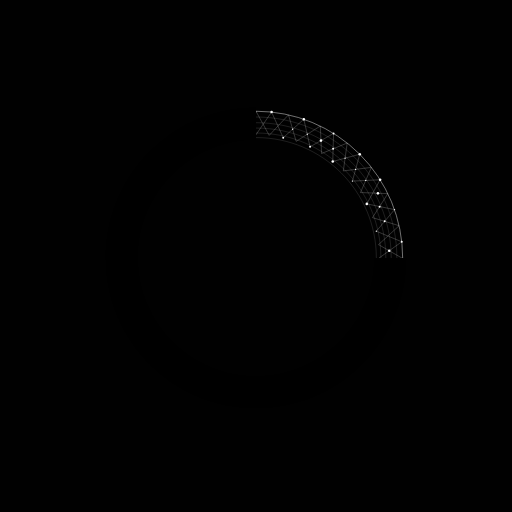
t = 0.00 s
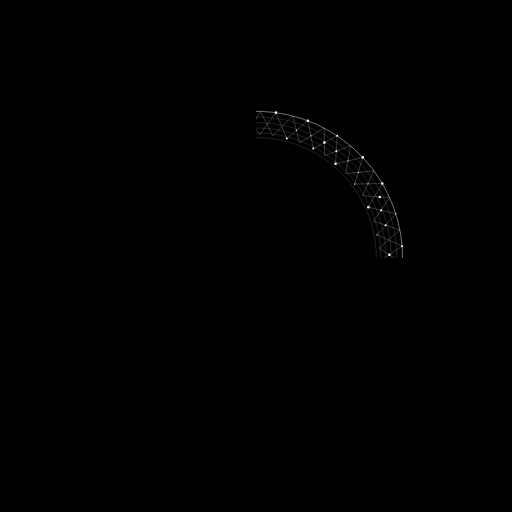
t = 1.67 s
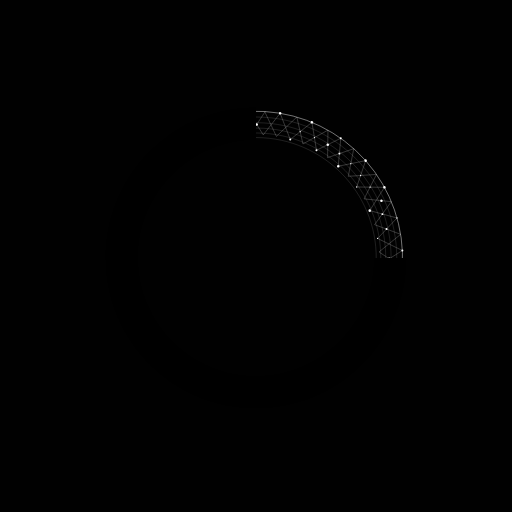
t = 3.33 s
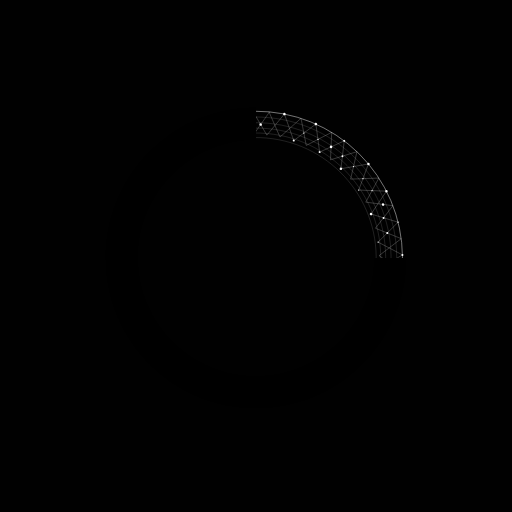
t = 5.00 s
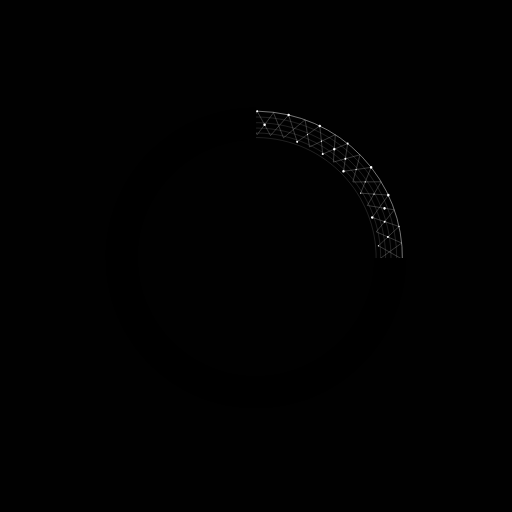
t = 6.67 s
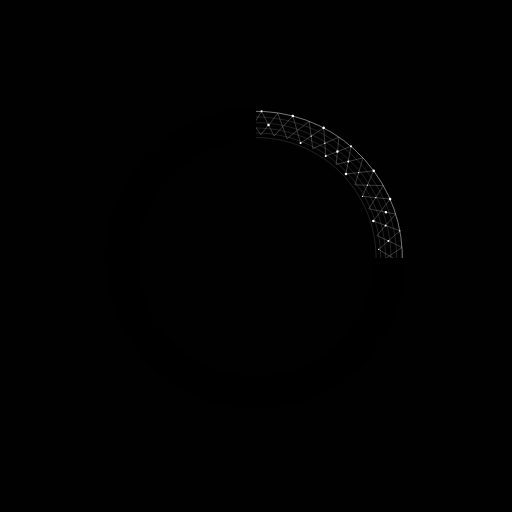
t = 8.33 s

The animated SVG that drew these frames (rendered in a browser with its animation timeline set to each time). Animation: 1 SMIL element (animateTransform=1); frames cover the first 8.33 s, repeats indefinitely.

<?xml version="1.0" encoding="UTF-8"?><svg xmlns="http://www.w3.org/2000/svg" viewBox="0 0 864 864"><defs><style>.cls-1{fill:#010101;}.cls-2{fill:#fff;}.cls-3,.cls-4,.cls-5,.cls-6{fill:none;}.cls-4{stroke-width:.21px;}.cls-4,.cls-5,.cls-6{stroke:#fff;stroke-miterlimit:10;}.cls-5{stroke-width:.75px;}.cls-6{stroke-width:.35px;}</style></defs><g id="Layer_3"><g id="BG"><rect class="cls-1" width="864" height="864"/></g></g><g id="Outer_01"><animateTransform attributeName="transform" type="rotate" dur="350s" values="0 432 432;360 432 432;" repeatCount="indefinite"/><circle class="cls-3" cx="432" cy="435.21" r="262.37"/><circle class="cls-5" cx="432" cy="435.21" r="247.48"/><path class="cls-4" d="M432,232.14c112.16,0,203.08,90.92,203.08,203.08"/><path class="cls-4" d="M432,224.44c116.41,0,210.77,94.37,210.77,210.77"/><path class="cls-4" d="M432,216.12c121,0,219.09,98.09,219.09,219.09"/><path class="cls-4" d="M432,207.05c126.01,0,228.16,102.15,228.16,228.16"/><path class="cls-4" d="M432,197.49c131.29,0,237.72,106.43,237.72,237.72"/><polyline class="cls-6" points="432 187.73 454.3 228.43 486.81 193.82 499.74 238.53 540.51 212.73 542.66 259.1 585.9 241.39 579.36 288.47 626.71 282.44 608.34 324.91 654.51 326.75 628.61 367.26 673.5 380.89 638.77 412.78 679.48 436.16"/><polyline class="cls-6" points="639.96 435.21 678 408.03 635.08 390.18 665.75 353.72 618.99 344.06 641.45 303.33 594.67 305.63 607.06 260.29 561.54 272.51 562.89 225.14 523.22 247.77 512.72 201.2 477.94 232.34 458.28 189.11 432 227.25"/><circle class="cls-2" cx="561.54" cy="272.51" r="2.16"/><circle class="cls-2" cx="541.65" cy="237.26" r="2.16"/><circle class="cls-2" cx="458.28" cy="189.11" r="2.16"/><path class="cls-2" d="M512.72,199.04c1.19,0,2.16.97,2.16,2.16s-.97,2.16-2.16,2.16-2.16-.97-2.16-2.16.97-2.16,2.16-2.16Z"/><circle class="cls-2" cx="607.06" cy="260.29" r="2.16"/><circle class="cls-2" cx="641.45" cy="303.33" r="2.16"/><circle class="cls-2" cx="618.99" cy="344.06" r="2.16"/><circle class="cls-2" cx="656.84" cy="423.15" r="2.16"/><circle class="cls-2" cx="562.15" cy="251.12" r="1.67"/><circle class="cls-2" cx="477.94" cy="232.34" r="1.68"/><circle class="cls-2" cx="523.22" cy="247.77" r="1.67"/><circle class="cls-2" cx="562.89" cy="225.14" r="1.67"/><circle class="cls-2" cx="640.65" cy="348.7" r="1.67"/><circle class="cls-2" cx="649.12" cy="373.49" r="1.67"/><circle class="cls-2" cx="678" cy="408.03" r="1.67"/><circle class="cls-2" cx="635.08" cy="390.18" r="1.08"/><circle class="cls-2" cx="665.75" cy="353.72" r="1.08"/><circle class="cls-2" cx="637.76" cy="326.29" r="2.16"/><circle class="cls-2" cx="617.16" cy="304.53" r="1.08"/><circle class="cls-2" cx="594.67" cy="305.63" r="1.08"/><circle class="cls-2" cx="600.08" cy="285.83" r="1.08"/><circle class="cls-2" cx="582.35" cy="266.92" r="1.08"/><circle class="cls-2" cx="518.51" cy="226.53" r="1.08"/><circle class="cls-2" cx="493.84" cy="218.1" r="1.08"/><path class="cls-4" d="M228.93,435.21c0-112.16,90.92-203.08,203.08-203.08"/><path class="cls-4" d="M221.23,435.21c0-116.41,94.37-210.77,210.77-210.77"/><path class="cls-4" d="M212.91,435.21c0-121,98.09-219.09,219.09-219.09"/><path class="cls-4" d="M203.84,435.21c0-126.01,102.15-228.16,228.16-228.16"/><path class="cls-4" d="M194.28,435.21c0-131.29,106.43-237.72,237.72-237.72"/><polyline class="cls-6" points="184.52 435.21 225.22 412.91 190.61 380.4 235.32 367.47 209.52 326.7 255.89 324.55 238.18 281.31 285.26 287.85 279.23 240.5 321.7 258.87 323.54 212.7 364.05 238.6 377.68 193.71 409.57 228.44 432.95 187.73"/><polyline class="cls-6" points="432 227.25 404.82 189.21 386.97 232.13 350.51 201.46 340.85 248.22 300.12 225.76 302.42 272.54 257.08 260.15 269.3 305.67 221.93 304.32 244.56 343.99 197.99 354.49 229.13 389.27 185.9 408.93 224.04 435.21"/><circle class="cls-2" cx="269.3" cy="305.67" r="2.16"/><circle class="cls-2" cx="234.05" cy="325.56" r="2.16"/><circle class="cls-2" cx="185.9" cy="408.93" r="2.16"/><path class="cls-2" d="M195.83,354.49c0-1.19.97-2.16,2.16-2.16s2.16.97,2.16,2.16-.97,2.16-2.16,2.16-2.16-.97-2.16-2.16Z"/><circle class="cls-2" cx="257.08" cy="260.15" r="2.16"/><circle class="cls-2" cx="300.12" cy="225.76" r="2.16"/><circle class="cls-2" cx="340.85" cy="248.22" r="2.16"/><circle class="cls-2" cx="419.94" cy="210.37" r="2.16"/><circle class="cls-2" cx="247.91" cy="305.06" r="1.67"/><circle class="cls-2" cx="229.13" cy="389.27" r="1.68"/><circle class="cls-2" cx="244.56" cy="343.99" r="1.67"/><circle class="cls-2" cx="221.93" cy="304.32" r="1.67"/><circle class="cls-2" cx="345.49" cy="226.56" r="1.67"/><circle class="cls-2" cx="370.28" cy="218.09" r="1.67"/><circle class="cls-2" cx="404.82" cy="189.21" r="1.67"/><circle class="cls-2" cx="386.97" cy="232.13" r="1.08"/><circle class="cls-2" cx="350.51" cy="201.46" r="1.08"/><circle class="cls-2" cx="323.08" cy="229.45" r="2.16"/><circle class="cls-2" cx="301.32" cy="250.05" r="1.08"/><circle class="cls-2" cx="302.42" cy="272.54" r="1.08"/><circle class="cls-2" cx="282.62" cy="267.13" r="1.08"/><circle class="cls-2" cx="263.71" cy="284.86" r="1.08"/><circle class="cls-2" cx="223.32" cy="348.7" r="1.08"/><circle class="cls-2" cx="214.89" cy="373.37" r="1.08"/><path class="cls-4" d="M432,638.28c-112.16,0-203.08-90.92-203.08-203.08"/><path class="cls-4" d="M432,645.98c-116.41,0-210.77-94.37-210.77-210.77"/><path class="cls-4" d="M432,654.3c-121,0-219.09-98.09-219.09-219.09"/><path class="cls-4" d="M432,663.37c-126.01,0-228.16-102.15-228.16-228.16"/><path class="cls-4" d="M432,672.93c-131.29,0-237.72-106.43-237.72-237.72"/><polyline class="cls-6" points="432 682.69 409.7 641.99 377.19 676.6 364.26 631.89 323.49 657.69 321.34 611.32 278.1 629.03 284.64 581.95 237.29 587.98 255.66 545.51 209.49 543.67 235.39 503.16 190.5 489.53 225.23 457.64 184.52 434.26"/><polyline class="cls-6" points="224.04 435.21 186 462.39 228.92 480.24 198.25 516.7 245.01 526.36 222.55 567.09 269.33 564.79 256.94 610.13 302.46 597.91 301.11 645.28 340.78 622.65 351.28 669.22 386.06 638.08 405.72 681.31 432 643.17"/><circle class="cls-2" cx="302.46" cy="597.91" r="2.16"/><circle class="cls-2" cx="322.35" cy="633.16" r="2.16"/><circle class="cls-2" cx="405.72" cy="681.31" r="2.16"/><path class="cls-2" d="M351.28,671.38c-1.19,0-2.16-.97-2.16-2.16s.97-2.16,2.16-2.16,2.16.97,2.16,2.16-.97,2.16-2.16,2.16Z"/><circle class="cls-2" cx="256.94" cy="610.13" r="2.16"/><circle class="cls-2" cx="222.55" cy="567.09" r="2.16"/><circle class="cls-2" cx="245.01" cy="526.36" r="2.16"/><circle class="cls-2" cx="207.16" cy="447.27" r="2.16"/><circle class="cls-2" cx="301.85" cy="619.3" r="1.67"/><circle class="cls-2" cx="386.06" cy="638.08" r="1.68"/><circle class="cls-2" cx="340.78" cy="622.65" r="1.67"/><circle class="cls-2" cx="301.11" cy="645.28" r="1.67"/><circle class="cls-2" cx="223.35" cy="521.72" r="1.67"/><circle class="cls-2" cx="214.88" cy="496.93" r="1.67"/><circle class="cls-2" cx="186" cy="462.39" r="1.67"/><circle class="cls-2" cx="228.92" cy="480.24" r="1.08"/><circle class="cls-2" cx="198.25" cy="516.7" r="1.08"/><circle class="cls-2" cx="226.24" cy="544.13" r="2.16"/><circle class="cls-2" cx="246.84" cy="565.89" r="1.08"/><circle class="cls-2" cx="269.33" cy="564.79" r="1.08"/><circle class="cls-2" cx="263.92" cy="584.59" r="1.08"/><circle class="cls-2" cx="281.65" cy="603.5" r="1.08"/><circle class="cls-2" cx="345.49" cy="643.89" r="1.08"/><circle class="cls-2" cx="370.16" cy="652.32" r="1.08"/><path class="cls-4" d="M635.07,435.21c0,112.16-90.92,203.08-203.08,203.08"/><path class="cls-4" d="M642.77,435.21c0,116.41-94.37,210.77-210.77,210.77"/><path class="cls-4" d="M651.09,435.21c0,121-98.09,219.09-219.09,219.09"/><path class="cls-4" d="M660.16,435.21c0,126.01-102.15,228.16-228.16,228.16"/><path class="cls-4" d="M669.72,435.21c0,131.29-106.43,237.72-237.72,237.72"/><polyline class="cls-6" points="679.48 435.21 638.78 457.51 673.39 490.02 628.68 502.95 654.48 543.72 608.11 545.87 625.82 589.11 578.74 582.57 584.77 629.92 542.3 611.55 540.46 657.72 499.95 631.82 486.32 676.71 454.43 641.98 431.05 682.69"/><polyline class="cls-6" points="432 643.17 459.18 681.21 477.03 638.29 513.49 668.96 523.15 622.2 563.88 644.66 561.58 597.88 606.92 610.27 594.7 564.75 642.07 566.1 619.44 526.43 666.01 515.93 634.87 481.15 678.1 461.49 639.96 435.21"/><circle class="cls-2" cx="594.7" cy="564.75" r="2.16"/><circle class="cls-2" cx="629.95" cy="544.86" r="2.16"/><circle class="cls-2" cx="678.1" cy="461.49" r="2.16"/><path class="cls-2" d="M668.17,515.93c0,1.19-.97,2.16-2.16,2.16s-2.16-.97-2.16-2.16.97-2.16,2.16-2.16,2.16.97,2.16,2.16Z"/><circle class="cls-2" cx="606.92" cy="610.27" r="2.16"/><circle class="cls-2" cx="563.88" cy="644.66" r="2.16"/><circle class="cls-2" cx="523.15" cy="622.2" r="2.16"/><circle class="cls-2" cx="444.06" cy="660.05" r="2.16"/><circle class="cls-2" cx="616.09" cy="565.36" r="1.67"/><circle class="cls-2" cx="634.87" cy="481.15" r="1.68"/><circle class="cls-2" cx="619.44" cy="526.43" r="1.67"/><circle class="cls-2" cx="642.07" cy="566.1" r="1.67"/><circle class="cls-2" cx="518.51" cy="643.86" r="1.67"/><circle class="cls-2" cx="493.72" cy="652.33" r="1.67"/><circle class="cls-2" cx="459.18" cy="681.21" r="1.67"/><circle class="cls-2" cx="477.03" cy="638.29" r="1.08"/><circle class="cls-2" cx="513.49" cy="668.96" r="1.08"/><circle class="cls-2" cx="540.92" cy="640.97" r="2.16"/><circle class="cls-2" cx="562.68" cy="620.37" r="1.08"/><circle class="cls-2" cx="561.58" cy="597.88" r="1.08"/><circle class="cls-2" cx="581.38" cy="603.29" r="1.08"/><circle class="cls-2" cx="600.29" cy="585.56" r="1.08"/><circle class="cls-2" cx="640.68" cy="521.72" r="1.08"/><circle class="cls-2" cx="649.11" cy="497.05" r="1.08"/></g><g id="Mask_01"><path d="M631.78,435.21c0,110.33-89.44,199.78-199.78,199.78s-199.78-89.44-199.78-199.78,89.44-199.78,199.78-199.78v-53.46c-139.86,0-253.24,113.38-253.24,253.24s113.38,253.24,253.24,253.24,253.24-113.38,253.24-253.24h-53.46Z"/></g></svg>
